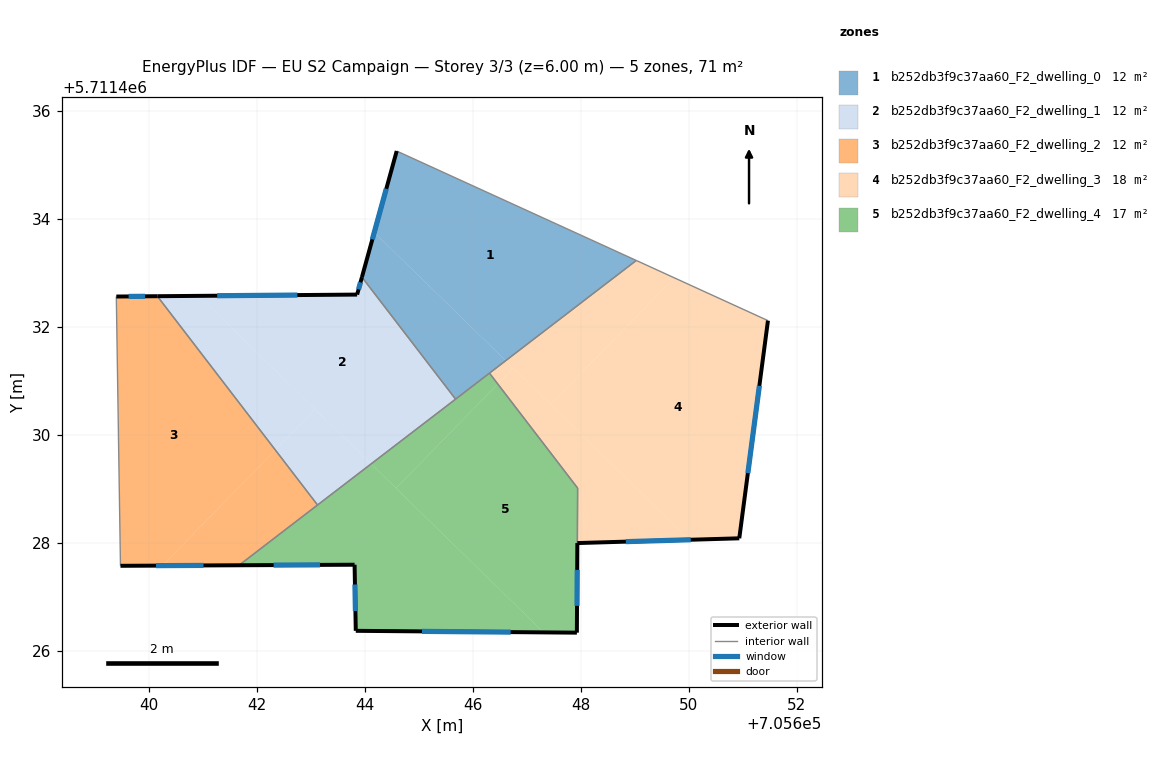
=== STOREY PLAN SPEC (per zone: floor XY polygon, exterior-wall plan segments, windows/doors) ===
zone 1: b252db3f9c37aa60_F2_dwelling_0  (11.8 m²)
  floor: (705649.02, 5711433.23) (705644.59, 5711435.25) (705644.17, 5711433.75) (705646.61, 5711431.37)
  floor: (705646.61, 5711431.37) (705644.17, 5711433.75) (705643.95, 5711432.92) (705645.68, 5711430.66)
  exterior wall: (705643.94, 5711432.92) – (705644.59, 5711435.25)  [2.4 m]
    window: (705644.14, 5711433.62) – (705644.40, 5711434.55)  [1.2 m²]
  interior walls: 4
zone 2: b252db3f9c37aa60_F2_dwelling_1  (11.8 m²)
  floor: (705645.68, 5711430.66) (705643.95, 5711432.92) (705643.86, 5711432.59) (705640.93, 5711432.57) (705644.12, 5711429.46)
  floor: (705642.34, 5711429.72) (705643.08, 5711430.47) (705640.93, 5711432.57) (705640.16, 5711432.56)
  floor: (705644.11, 5711429.46) (705643.08, 5711430.47) (705642.34, 5711429.72) (705643.12, 5711428.70)
  exterior wall: (705643.86, 5711432.59) – (705643.94, 5711432.92)  [0.3 m]
    window: (705643.88, 5711432.69) – (705643.92, 5711432.82)  [0.2 m²]
  exterior wall: (705640.16, 5711432.56) – (705643.86, 5711432.59)  [3.7 m]
    window: (705641.26, 5711432.57) – (705642.75, 5711432.59)  [1.8 m²]
  interior walls: 3
zone 3: b252db3f9c37aa60_F2_dwelling_2  (11.8 m²)
  floor: (705640.25, 5711427.58) (705642.34, 5711429.72) (705640.16, 5711432.56) (705639.40, 5711432.56) (705639.47, 5711427.57)
  floor: (705643.12, 5711428.70) (705642.34, 5711429.72) (705640.25, 5711427.58) (705641.67, 5711427.58)
  exterior wall: (705639.40, 5711432.56) – (705640.16, 5711432.56)  [0.8 m]
    window: (705639.62, 5711432.56) – (705639.93, 5711432.56)  [0.4 m²]
  exterior wall: (705641.67, 5711427.58) – (705639.47, 5711427.57)  [2.2 m]
    window: (705641.01, 5711427.58) – (705640.13, 5711427.57)  [1.1 m²]
  interior walls: 3
zone 4: b252db3f9c37aa60_F2_dwelling_3  (18.1 m²)
  floor: (705650.93, 5711428.08) (705651.46, 5711432.11) (705649.73, 5711432.90) (705647.44, 5711430.56) (705650.01, 5711428.05)
  floor: (705650.01, 5711428.05) (705646.75, 5711431.23) (705646.46, 5711430.94) (705647.94, 5711429.01) (705647.93, 5711427.99)
  floor: (705647.44, 5711430.56) (705649.73, 5711432.90) (705649.02, 5711433.23) (705646.61, 5711431.37)
  floor: (705646.46, 5711430.94) (705646.75, 5711431.23) (705646.61, 5711431.37) (705646.31, 5711431.14)
  exterior wall: (705651.46, 5711432.11) – (705650.93, 5711428.08)  [4.1 m]
    window: (705651.30, 5711430.91) – (705651.09, 5711429.29)  [2.0 m²]
  exterior wall: (705650.93, 5711428.08) – (705647.93, 5711427.99)  [3.0 m]
    window: (705650.03, 5711428.05) – (705648.83, 5711428.02)  [1.4 m²]
  interior walls: 4
zone 5: b252db3f9c37aa60_F2_dwelling_4  (17.4 m²)
  floor: (705647.93, 5711426.33) (705647.94, 5711429.01) (705646.46, 5711430.94) (705644.58, 5711429.01) (705647.31, 5711426.34)
  floor: (705647.31, 5711426.34) (705644.11, 5711429.46) (705641.67, 5711427.58) (705643.81, 5711427.59) (705643.83, 5711426.37)
  floor: (705644.58, 5711429.01) (705646.46, 5711430.94) (705646.31, 5711431.14) (705644.12, 5711429.46)
  exterior wall: (705647.93, 5711426.33) – (705643.83, 5711426.37)  [4.1 m]
    window: (705646.70, 5711426.34) – (705645.06, 5711426.36)  [2.0 m²]
  exterior wall: (705643.83, 5711426.37) – (705643.81, 5711427.59)  [1.2 m]
    window: (705643.82, 5711426.73) – (705643.82, 5711427.23)  [0.6 m²]
  exterior wall: (705643.81, 5711427.59) – (705641.67, 5711427.58)  [2.1 m]
    window: (705643.17, 5711427.59) – (705642.31, 5711427.58)  [1.0 m²]
  exterior wall: (705647.93, 5711427.99) – (705647.93, 5711426.33)  [1.7 m]
    window: (705647.93, 5711427.50) – (705647.93, 5711426.83)  [0.8 m²]
  interior walls: 5

=== DERIVED (storey summary) ===
Building: EU S2 Campaign
Storey: 3 of 3  (floor level z = 6.00 m)
Storey gross floor area: 71.0 m²
Zones on this storey: 5
  - b252db3f9c37aa60_F2_dwelling_0: floor 11.8 m²; exterior wall 2.4 m (7.3 m²); 1 window(s) 1.2 m²; WWR 16.1%
  - b252db3f9c37aa60_F2_dwelling_1: floor 11.8 m²; exterior wall 4.0 m (12.1 m²); 2 window(s) 1.9 m²; WWR 16.1%
  - b252db3f9c37aa60_F2_dwelling_2: floor 11.8 m²; exterior wall 3.0 m (8.9 m²); 2 window(s) 1.4 m²; WWR 16.1%
  - b252db3f9c37aa60_F2_dwelling_3: floor 18.1 m²; exterior wall 7.1 m (21.2 m²); 2 window(s) 3.4 m²; WWR 16.1%
  - b252db3f9c37aa60_F2_dwelling_4: floor 17.4 m²; exterior wall 9.1 m (27.4 m²); 4 window(s) 4.4 m²; WWR 16.1%
Zone adjacency (shared interzone walls):
  - b252db3f9c37aa60_F2_dwelling_0 ↔ b252db3f9c37aa60_F2_dwelling_1
  - b252db3f9c37aa60_F2_dwelling_0 ↔ b252db3f9c37aa60_F2_dwelling_3
  - b252db3f9c37aa60_F2_dwelling_0 ↔ b252db3f9c37aa60_F2_dwelling_4
  - b252db3f9c37aa60_F2_dwelling_1 ↔ b252db3f9c37aa60_F2_dwelling_2
  - b252db3f9c37aa60_F2_dwelling_1 ↔ b252db3f9c37aa60_F2_dwelling_4
  - b252db3f9c37aa60_F2_dwelling_2 ↔ b252db3f9c37aa60_F2_dwelling_4
  - b252db3f9c37aa60_F2_dwelling_3 ↔ b252db3f9c37aa60_F2_dwelling_4